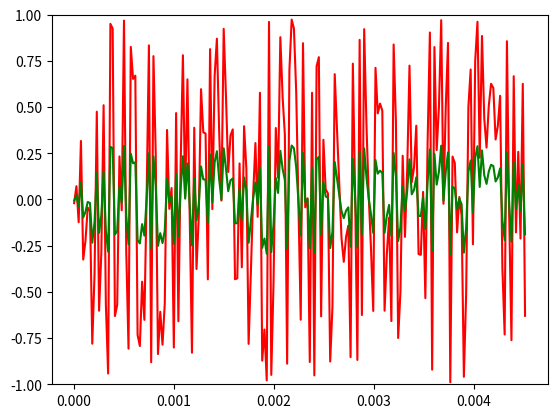

Source code (Python):
import numpy as np                             # 행렬 및 벡터 데이터 관리를 위한 numpy 모듈
import matplotlib.pyplot as plt                # 소리 데이터의 그래프 표현을 위한 모듈
from scipy.io.wavfile import write             # wav 형식으로 소리 데이터를 저장하기 위한 모듈
import os                                      # wav 파일을 시스템 명령어로 재생하기 위한 모듈

# sampling rate
Fs = 44100.0                                   # 정보 샘플링 주기, 1초에 44100개의 샘플링, 단위는 Hz(주파수)            

# 1초 데이터 생성을 위한 환경 변수 설정
tlen = 1                                       # 1초로 초기화
Ts = 1/Fs                                      # 샘플링 사이의 간격(시간) 계산
t = np.arange(0, tlen, Ts)                     # 소리 데이터를 생성할 시간 성분으로 구성된 배열로
                                               # [0, 1] 사이를 TimeStamp의 간격으로 분할하여
                                               # Fs 개의 데이터를 담을 수 있는 배열 t를 생성
                                               
# 시그널 생성하기
sin_freq = 440                                 # sin 곡선의 주기
src = 2*np.pi*sin_freq*t                       # t 배열의 각 성분값에 sin 주기를 라디안 단위로 변환한 src 배열을 준비
signal = np.sin(src)                           # timestamp를 각으로 변환한 src 배열에 맞게 sin 데이터를 변환


# 데이터의 가시화: 생성한 시그널 데이터를 그래프로 표현
x_range = 200                                  # 시작부터 200개의 데이터만 보여 주기 위한 범위값

# -------------------------------------------------------------------------------------

noise = np.random.uniform(-1, 1, len(t))       # 균등분포의 난수로 구성된 잡음 데이터 생성
scaled_noise = noise * 0.3                     # noise 데이터의 볼륨을 30% 낮춤.

# 잡음 데이터와 볼륨을 낮춘 데이터 출력
print("noise[0:20] = ")
print(noise[0:20])
print("scaled_noise[0:20] = ")
print(scaled_noise[0:20])

# 데이터의 가시화: [-1, 1] 구간에서 생성한 잡음 데이터를 그래프로 표현
plt.plot(t[0:x_range], noise[0:x_range], color = 'red')
plt.show( )

# 데이터의 가시화: 원 데이터의 볼륨을 낮춘 scaled_noise 데이터를 그래프로 표현
plt.plot(t[0:x_range], scaled_noise[0:x_range], color = 'green')
plt.ylim(-1, 1) # Y축의 데이터 구간을 –1과 1로 지정
plt.show( )


# 생성한 푸리에 변환된 200개 데이터 값을 그래프로 출력
scaled = np.int16(noise/np.max(np.abs(noise)) * 32767)
write('noise_signal.wav', 44100, scaled)

